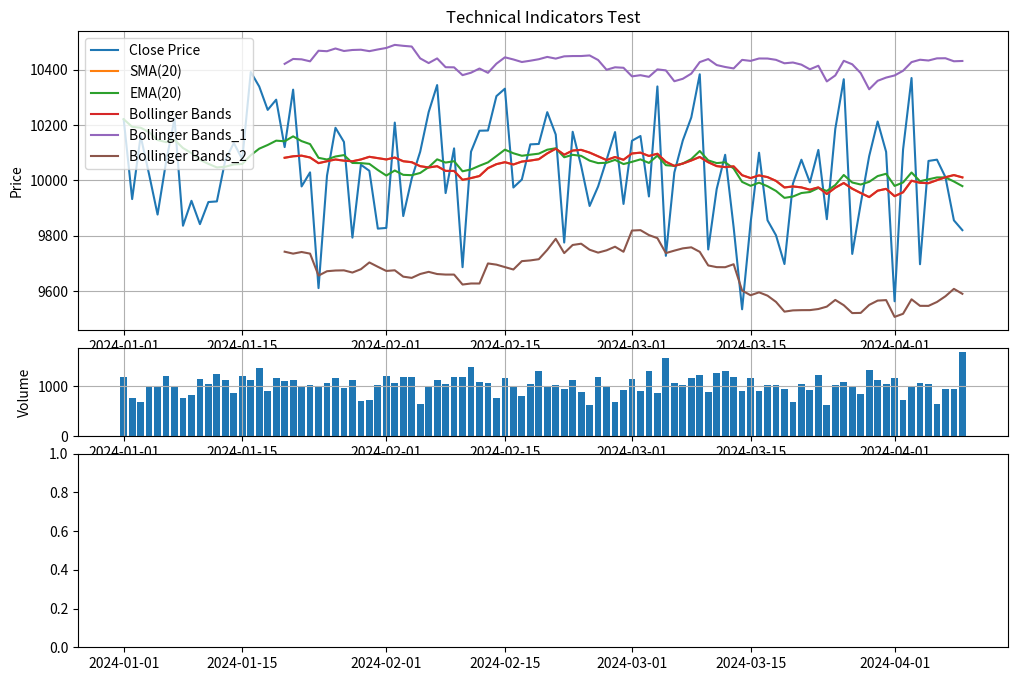

Python code for this plot: (Note: this script raises an exception after producing the figure.)
# 올바르게 수정된 SMA 함수와 EMA 함수
import numpy as np
import pandas as pd
import matplotlib.pyplot as plt
import logging

# 로깅 설정
logging.basicConfig(
    level=logging.INFO,
    format='%(asctime)s - %(name)s - %(levelname)s - %(message)s'
)
logger = logging.getLogger('indicators')

def simple_moving_average(df, period=20, column='close'):
    """
    단순 이동평균선(SMA) 계산
    
    Args:
        df (DataFrame): OHLCV 데이터
        period (int): 이동평균 기간
        column (str): 계산에 사용할 컬럼명
    
    Returns:
        Series: 이동평균선 값
    """
    return df[column].rolling(window=period).mean()

def exponential_moving_average(df, period=20, column='close'):
    """
    지수 이동평균선(EMA) 계산
    
    Args:
        df (DataFrame): OHLCV 데이터
        period (int): 이동평균 기간
        column (str): 계산에 사용할 컬럼명
    
    Returns:
        Series: 지수 이동평균선 값
    """
    return df[column].ewm(span=period, adjust=False).mean()

def moving_average_convergence_divergence(df, fast_period=12, slow_period=26, signal_period=9, column='close'):
    """
    MACD(Moving Average Convergence Divergence) 계산
    
    Args:
        df (DataFrame): OHLCV 데이터
        fast_period (int): 빠른 EMA 기간
        slow_period (int): 느린 EMA 기간
        signal_period (int): 시그널 기간
        column (str): 계산에 사용할 컴럼명
    
    Returns:
        tuple: (MACD 라인, 시그널 라인, 히스토그램)
    """
    try:
        # 데이터프레임 복사본 생성
        df_macd = df.copy()
        
        # 빠른 EMA와 느린 EMA 계산
        df_macd['fast_ema'] = df_macd[column].ewm(span=fast_period, adjust=False).mean()
        df_macd['slow_ema'] = df_macd[column].ewm(span=slow_period, adjust=False).mean()
        
        # MACD 라인 = 빠른 EMA - 느린 EMA
        df_macd['macd_line'] = df_macd['fast_ema'] - df_macd['slow_ema']
        
        # 시그널 라인 = MACD의 EMA
        df_macd['signal_line'] = df_macd['macd_line'].ewm(span=signal_period, adjust=False).mean()
        
        # 히스토그램 = MACD 라인 - 시그널 라인
        df_macd['histogram'] = df_macd['macd_line'] - df_macd['signal_line']
        
        # NaN 없는 결과값 반환
        df_macd = df_macd.replace([np.inf, -np.inf], np.nan)
        
        return df_macd['macd_line'], df_macd['signal_line'], df_macd['histogram']
    
    except Exception as e:
        logger.error(f"MACD 계산 오류: {e}")
        # 빈 시리즈 반환
        empty_series = pd.Series(np.nan, index=df.index)
        return empty_series, empty_series, empty_series

def relative_strength_index(df, period=14, column='close'):
    """
    RSI(Relative Strength Index) 계산
    
    Args:
        df (DataFrame): OHLCV 데이터
        period (int): RSI 계산 기간
        column (str): 계산에 사용할 컴럼명
    
    Returns:
        Series: RSI 값
    """
    try:
        # 데이터프레임 복사본 생성
        df_rsi = df.copy()
        
        # 가격 변화 계산
        df_rsi['delta'] = df_rsi[column].diff()
        
        # 상승/하락 구분
        df_rsi['gain'] = df_rsi['delta'].clip(lower=0)
        df_rsi['loss'] = -df_rsi['delta'].clip(upper=0)
        
        # 초기 평균 값
        first_avg_gain = df_rsi['gain'].rolling(window=period).mean().iloc[period-1]
        first_avg_loss = df_rsi['loss'].rolling(window=period).mean().iloc[period-1]
        
        # wilder's smoothing
        df_rsi['avg_gain'] = np.nan
        df_rsi['avg_loss'] = np.nan
        df_rsi.loc[period-1, 'avg_gain'] = first_avg_gain
        df_rsi.loc[period-1, 'avg_loss'] = first_avg_loss
        
        # 숫자로 변환하여 연산 수행
        gain_values = df_rsi['gain'].values
        loss_values = df_rsi['loss'].values
        avg_gain_values = np.full_like(gain_values, np.nan)
        avg_loss_values = np.full_like(loss_values, np.nan)
        avg_gain_values[period-1] = first_avg_gain
        avg_loss_values[period-1] = first_avg_loss
        
        # 벡터화 대신 단순 반복문 사용
        for i in range(period, len(df_rsi)):
            avg_gain_values[i] = (avg_gain_values[i-1] * (period-1) + gain_values[i]) / period
            avg_loss_values[i] = (avg_loss_values[i-1] * (period-1) + loss_values[i]) / period
        
        # 계산된 값을 다시 데이터프레임에 저장
        df_rsi['avg_gain'] = avg_gain_values
        df_rsi['avg_loss'] = avg_loss_values
        
        # 0으로 나누기 방지
        df_rsi['avg_loss'] = np.where(df_rsi['avg_loss'] == 0, 0.001, df_rsi['avg_loss'])
        
        # RS(Relative Strength) 계산
        df_rsi['rs'] = df_rsi['avg_gain'] / df_rsi['avg_loss']
        
        # RSI 계산: RSI = 100 - (100 / (1 + RS))
        df_rsi['rsi'] = 100 - (100 / (1 + df_rsi['rs']))
        
        # NaN 처리
        df_rsi = df_rsi.replace([np.inf, -np.inf], np.nan)
        
        return df_rsi['rsi']
    
    except Exception as e:
        logger.error(f"RSI 계산 오류: {e}")
        # 빈 시리즈 반환
        return pd.Series(np.nan, index=df.index)

def bollinger_bands(df, period=20, std_dev=2, column='close'):
    """
    볼린저 밴드 계산
    
    Args:
        df (DataFrame): OHLCV 데이터
        period (int): 이동평균 기간
        std_dev (float): 표준편차 배수
        column (str): 계산에 사용할 컬럼명
    
    Returns:
        tuple: (중간 밴드(SMA), 상단 밴드, 하단 밴드)
    """
    try:
        # 데이터프레임 복사본 생성
        df_bb = df.copy()
        
        # 중간 밴드 = 단순 이동평균선
        df_bb['middle_band'] = df_bb[column].rolling(window=period).mean()
        
        # 표준편차 계산
        df_bb['std'] = df_bb[column].rolling(window=period).std()
        
        # 상단 밴드 = 중간 밴드 + (표준편차 * 배수)
        # 벡터화된 방식으로 계산하여 다차원 인덱싱 문제 방지
        df_bb['upper_band'] = df_bb['middle_band'] + (df_bb['std'] * std_dev)
        
        # 하단 밴드 = 중간 밴드 - (표준편차 * 배수)
        df_bb['lower_band'] = df_bb['middle_band'] - (df_bb['std'] * std_dev)
        
        # NaN 및 무한값 처리
        df_bb = df_bb.replace([np.inf, -np.inf], np.nan)
        
        return df_bb['middle_band'], df_bb['upper_band'], df_bb['lower_band']
    
    except Exception as e:
        logger.error(f"볼린저 밴드 계산 오류: {e}")
        # 빈 시리즈 반환
        empty_series = pd.Series(np.nan, index=df.index)
        return empty_series, empty_series, empty_series

def stochastic_oscillator(df, k_period=14, d_period=3, slowing=3):
    """
    스토캐스틱 오실레이터 계산
    
    Args:
        df (DataFrame): OHLCV 데이터
        k_period (int): %K 기간
        d_period (int): %D 기간
        slowing (int): 슬로잉 기간
    
    Returns:
        tuple: (%K, %D)
    """
    try:
        # 데이터프레임 복사본 생성
        df_stoch = df.copy()
        
        # 최근 k_period 동안의 최고가와 최저가 계산
        df_stoch['low_min'] = df_stoch['low'].rolling(window=k_period).min()
        df_stoch['high_max'] = df_stoch['high'].rolling(window=k_period).max()
        
        # 0으로 나누는 오류 방지
        divisor = df_stoch['high_max'] - df_stoch['low_min']
        # 0인 부분은 작은 값으로 대체하여 나누기 오류 방지
        divisor = np.where(divisor == 0, 0.0001, divisor)
        
        # %K 계산: (현재가 - 최저가) / (최고가 - 최저가) * 100
        df_stoch['k_fast'] = 100 * ((df_stoch['close'] - df_stoch['low_min']) / divisor)
        
        # 슬로잉 적용
        df_stoch['k'] = df_stoch['k_fast'].rolling(window=slowing).mean()
        
        # %D 계산: %K의 d_period 이동평균
        df_stoch['d'] = df_stoch['k'].rolling(window=d_period).mean()
        
        # NaN 처리
        df_stoch = df_stoch.replace([np.inf, -np.inf], np.nan)
        
        return df_stoch['k'], df_stoch['d']
    
    except Exception as e:
        logger.error(f"스토캐스틱 오실레이터 계산 오류: {e}")
        # 빈 시리즈 반환
        empty_series = pd.Series(np.nan, index=df.index)
        return empty_series, empty_series

def average_directional_index(df, period=14):
    """
    ADX(Average Directional Index) 계산
    
    Args:
        df (DataFrame): OHLCV 데이터
        period (int): ADX 계산 기간
    
    Returns:
        tuple: (ADX, +DI, -DI)
    """
    try:
        # 데이터프레임 복사본 생성하여 계산
        df_adx = df.copy()
        
        # 고가, 저가, 종가의 차이 계산
        df_adx['high_diff'] = df_adx['high'].diff()
        df_adx['low_diff'] = df_adx['low'].diff() * -1  # 부호 변경
        
        # True Range 계산
        df_adx['tr1'] = df_adx['high'] - df_adx['low']
        df_adx['tr2'] = (df_adx['high'] - df_adx['close'].shift()).abs()
        df_adx['tr3'] = (df_adx['low'] - df_adx['close'].shift()).abs()
        
        # numpy 배열로 변환하여 max 계산
        tr_array = np.vstack([df_adx['tr1'].values, df_adx['tr2'].values, df_adx['tr3'].values])
        df_adx['tr'] = np.max(tr_array, axis=0)
        
        # +DM, -DM 계산
        condition1 = (df_adx['high_diff'] > df_adx['low_diff']) & (df_adx['high_diff'] > 0)
        condition2 = (df_adx['low_diff'] > df_adx['high_diff']) & (df_adx['low_diff'] > 0)
        
        df_adx['plus_dm'] = np.where(condition1, df_adx['high_diff'], 0)
        df_adx['minus_dm'] = np.where(condition2, df_adx['low_diff'], 0)
        
        # +DI, -DI 계산
        df_adx['atr'] = df_adx['tr'].rolling(window=period).mean()
        df_adx['plus_di'] = 100 * (df_adx['plus_dm'].rolling(window=period).mean() / df_adx['atr'])
        df_adx['minus_di'] = 100 * (df_adx['minus_dm'].rolling(window=period).mean() / df_adx['atr'])
        
        # DX 계산: |+DI - -DI| / |+DI + -DI| * 100
        df_adx['dx'] = 100 * abs(df_adx['plus_di'] - df_adx['minus_di']) / (df_adx['plus_di'] + df_adx['minus_di'])
        
        # ADX 계산: DX의 이동평균
        df_adx['adx'] = df_adx['dx'].rolling(window=period).mean()
        
        # NaN 값 처리
        df_adx = df_adx.replace([np.inf, -np.inf], np.nan)
        
        return df_adx['adx'], df_adx['plus_di'], df_adx['minus_di']
    
    except Exception as e:
        logger.error(f"ADX 계산 중 오류 발생: {e}")
        # 빈 시리즈 반환
        empty_series = pd.Series(np.nan, index=df.index)
        return empty_series, empty_series, empty_series

def ichimoku_cloud(df, conversion_period=9, base_period=26, lagging_span2_period=52, displacement=26):
    """
    일목균형표(Ichimoku Cloud) 계산
    
    Args:
        df (DataFrame): OHLCV 데이터
        conversion_period (int): 전환선 기간
        base_period (int): 기준선 기간
        lagging_span2_period (int): 선행스팬2 기간
        displacement (int): 선행스팬 이동 기간
    
    Returns:
        tuple: (전환선, 기준선, 선행스팬1, 선행스팬2, 후행스팬)
    """
    try:
        # 데이터프레임 복사본 생성
        df_ichimoku = df.copy()
        
        # 전환선(Conversion Line) = (최고가 + 최저가) / 2 (conversion_period 기간)
        df_ichimoku['high_conversion'] = df_ichimoku['high'].rolling(window=conversion_period).max()
        df_ichimoku['low_conversion'] = df_ichimoku['low'].rolling(window=conversion_period).min()
        df_ichimoku['conversion_line'] = (df_ichimoku['high_conversion'] + df_ichimoku['low_conversion']) / 2
        
        # 기준선(Base Line) = (최고가 + 최저가) / 2 (base_period 기간)
        df_ichimoku['high_base'] = df_ichimoku['high'].rolling(window=base_period).max()
        df_ichimoku['low_base'] = df_ichimoku['low'].rolling(window=base_period).min()
        df_ichimoku['base_line'] = (df_ichimoku['high_base'] + df_ichimoku['low_base']) / 2
        
        # 선행스팬1(Leading Span A) = (전환선 + 기준선) / 2
        # displacement 기간만큼 미래로 이동
        df_ichimoku['span_a_without_shift'] = (df_ichimoku['conversion_line'] + df_ichimoku['base_line']) / 2
        df_ichimoku['leading_span_a'] = df_ichimoku['span_a_without_shift'].shift(displacement)
        
        # 선행스팬2(Leading Span B) = (최고가 + 최저가) / 2 (lagging_span2_period 기간)
        # displacement 기간만큼 미래로 이동
        df_ichimoku['high_lagging'] = df_ichimoku['high'].rolling(window=lagging_span2_period).max()
        df_ichimoku['low_lagging'] = df_ichimoku['low'].rolling(window=lagging_span2_period).min()
        df_ichimoku['span_b_without_shift'] = (df_ichimoku['high_lagging'] + df_ichimoku['low_lagging']) / 2
        df_ichimoku['leading_span_b'] = df_ichimoku['span_b_without_shift'].shift(displacement)
        
        # 후행스팬(Lagging Span) = 현재 종가를 displacement 기간만큼 과거로 이동
        df_ichimoku['lagging_span'] = df_ichimoku['close'].shift(-displacement)
        
        # NaN 및 무한값 처리
        df_ichimoku = df_ichimoku.replace([np.inf, -np.inf], np.nan)
        
        return df_ichimoku['conversion_line'], df_ichimoku['base_line'], df_ichimoku['leading_span_a'], df_ichimoku['leading_span_b'], df_ichimoku['lagging_span']
        
    except Exception as e:
        logger.error(f"일목균형표 계산 오류: {e}")
        # 빈 시리즈 반환
        empty_series = pd.Series(np.nan, index=df.index)
        return empty_series, empty_series, empty_series, empty_series, empty_series

def fibonacci_retracement(high, low):
    """
    피보나치 되돌림 레벨 계산
    
    Args:
        high (float): 최고가
        low (float): 최저가
    
    Returns:
        dict: 피보나치 되돌림 레벨
    """
    diff = high - low
    
    return {
        '0.0': low,
        '0.236': low + 0.236 * diff,
        '0.382': low + 0.382 * diff,
        '0.5': low + 0.5 * diff,
        '0.618': low + 0.618 * diff,
        '0.786': low + 0.786 * diff,
        '1.0': high
    }

def plot_indicators(df, indicators=None, title='Technical Indicators'):
    """
    기술적 지표를 시각화
    
    Args:
        df (DataFrame): OHLCV 데이터
        indicators (dict): 시각화할 지표들의 딕셔너리
        title (str): 차트 제목
    """
    if indicators is None:
        indicators = {}
    
    # 기본 차트 설정
    plt.figure(figsize=(12, 8))
    
    # 가격 차트 (캔들스틱)
    ax1 = plt.subplot2grid((6, 1), (0, 0), rowspan=3, colspan=1)
    ax1.set_title(title)
    ax1.plot(df.index, df['close'], label='Close Price')
    
    # 지표 추가
    for name, indicator in indicators.items():
        if isinstance(indicator, tuple):
            for i, ind in enumerate(indicator):
                if i == 0:
                    ax1.plot(df.index, ind, label=f'{name}')
                else:
                    ax1.plot(df.index, ind, label=f'{name}_{i}')
        else:
            ax1.plot(df.index, indicator, label=name)
    
    ax1.set_ylabel('Price')
    ax1.legend(loc='upper left')
    ax1.grid(True)
    
    # 거래량 차트
    ax2 = plt.subplot2grid((6, 1), (3, 0), rowspan=1, colspan=1, sharex=ax1)
    ax2.bar(df.index, df['volume'])
    ax2.set_ylabel('Volume')
    ax2.grid(True)
    
    # RSI 차트
    ax3 = plt.subplot2grid((6, 1), (4, 0), rowspan=2, colspan=1, sharex=ax1)
    rsi = relative_strength_index(df)
    ax3.plot(df.index, rsi, label='RSI')
    ax3.axhline(70, color='red', linestyle='--')
    ax3.axhline(30, color='green', linestyle='--')
    ax3.set_ylabel('RSI')
    ax3.grid(True)
    ax3.legend(loc='upper left')
    
    plt.tight_layout()
    plt.show()

# 테스트 코드
if __name__ == "__main__":
    # 테스트용 데이터 생성
    dates = pd.date_range(start='2024-01-01', periods=100, freq='D')
    data = {
        'open': np.random.normal(10000, 200, 100),
        'high': np.random.normal(10100, 200, 100),
        'low': np.random.normal(9900, 200, 100),
        'close': np.random.normal(10050, 200, 100),
        'volume': np.random.normal(1000, 200, 100)
    }
    df = pd.DataFrame(data, index=dates)
    
    # 지표 계산
    sma_20 = simple_moving_average(df, period=20)
    ema_20 = exponential_moving_average(df, period=20)
    macd_line, signal_line, histogram = moving_average_convergence_divergence(df)
    rsi = relative_strength_index(df)
    middle_band, upper_band, lower_band = bollinger_bands(df)
    
    # 결과 출력
    print("SMA(20):")
    print(sma_20.tail())
    print("\nEMA(20):")
    print(ema_20.tail())
    print("\nMACD:")
    print(macd_line.tail())
    print("\nRSI:")
    print(rsi.tail())
    print("\nBollinger Bands:")
    print(middle_band.tail())
    
    # 지표 시각화
    indicators = {
        'SMA(20)': sma_20,
        'EMA(20)': ema_20,
        'Bollinger Bands': (middle_band, upper_band, lower_band)
    }
    plot_indicators(df, indicators, title='Technical Indicators Test')
